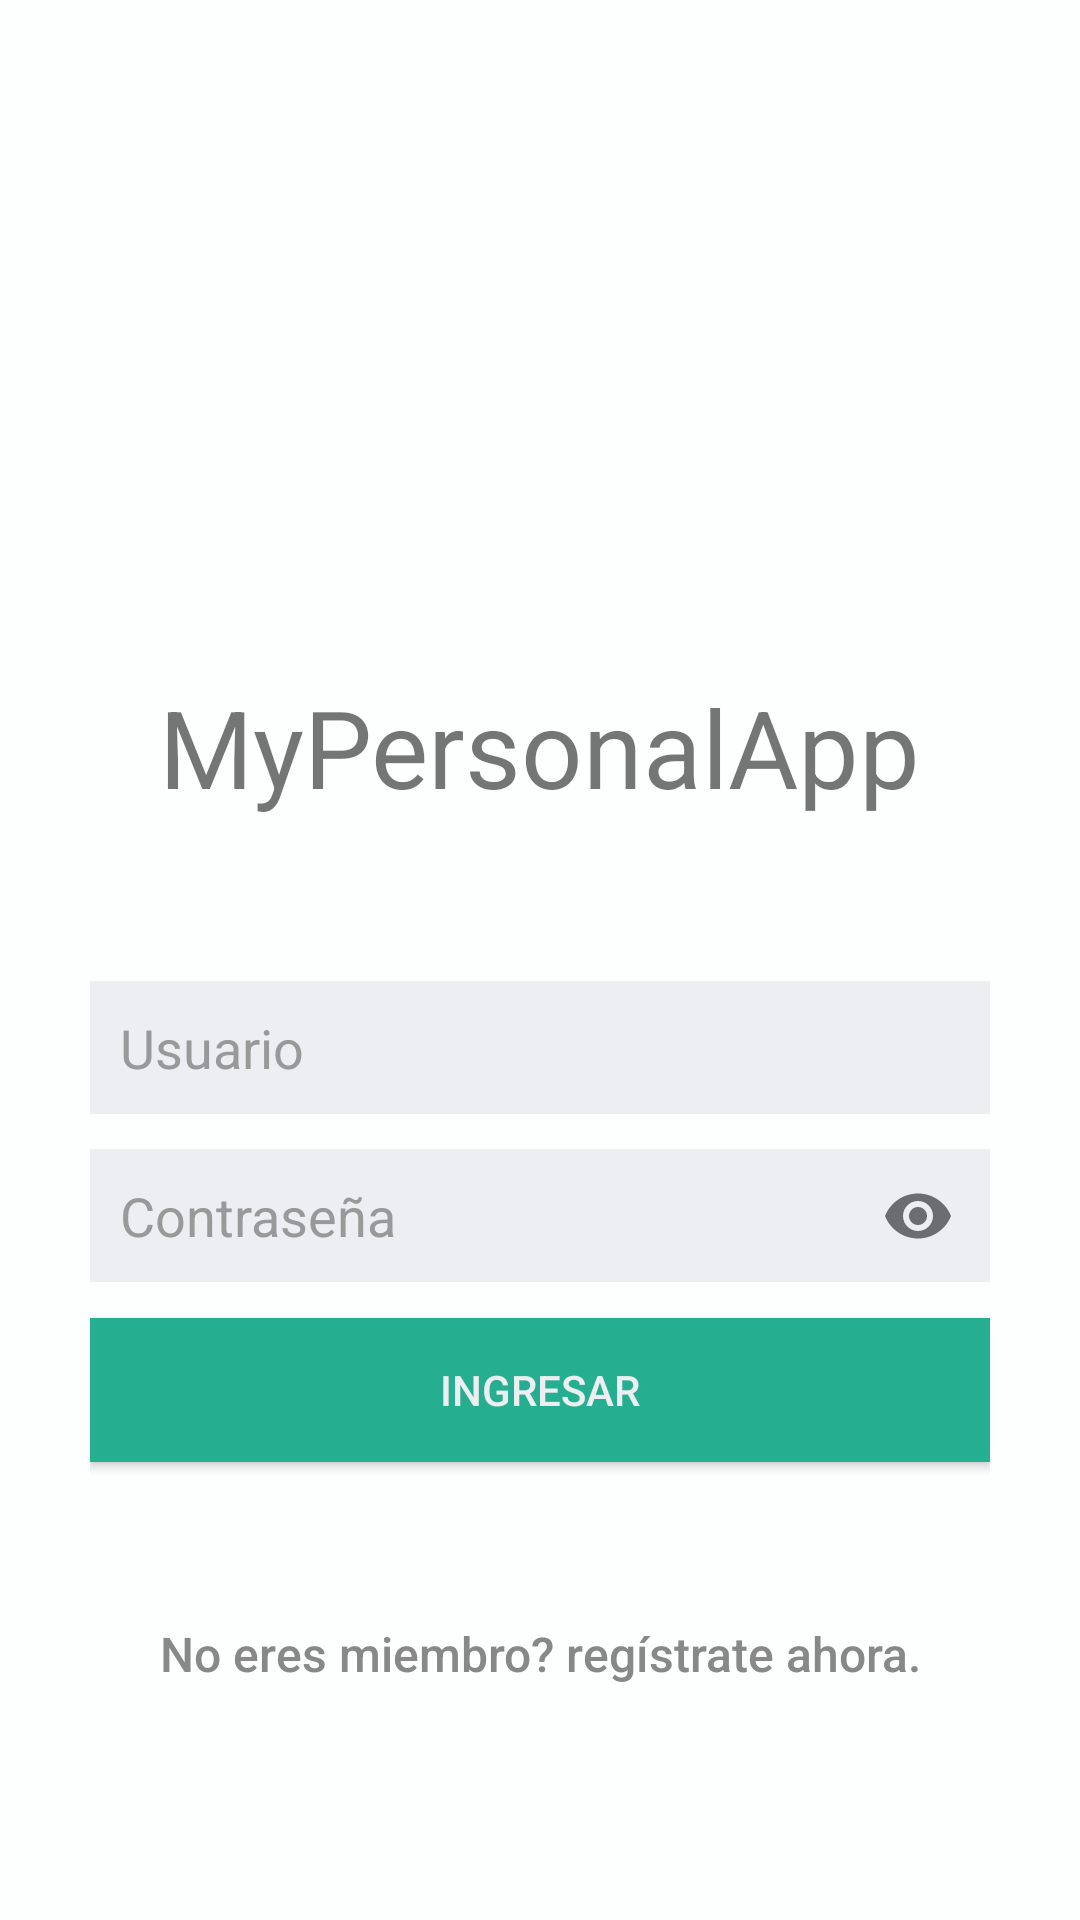

Here is an Android app screen rendered from its layout file. Give the layout XML and the strings, colors and styles it references.
<!-- AndroidManifest.xml: application theme AppTheme -->
<!-- res/layout/activity_login.xml -->
<?xml version="1.0" encoding="utf-8"?>
<LinearLayout xmlns:android="http://schemas.android.com/apk/res/android"
    android:layout_width="fill_parent"
    android:layout_height="fill_parent"
    xmlns:app="http://schemas.android.com/apk/res-auto"
    android:background="@color/bg_login"
    android:gravity="center"
    android:padding="10dp"
    android:orientation="vertical">

    <ImageView
        android:id="@+id/imageView"
        android:layout_width="120dp"
        android:layout_height="120dp"
        android:layout_margin="20dp" />

    <TextView
        android:layout_width="wrap_content"
        android:layout_height="wrap_content"
        android:text="@string/app_name"
        android:textSize="36dp"
        android:layout_marginBottom="24dp"/>

    <LinearLayout
        android:layout_width="fill_parent"
        android:layout_height="wrap_content"
        android:layout_gravity="center"
        android:layout_marginTop="30dp"
        android:orientation="vertical"
        android:paddingLeft="20dp"
        android:paddingRight="20dp"
        android:weightSum="1">


        <android.support.design.widget.TextInputLayout
            android:layout_width="match_parent"
            android:layout_height="wrap_content"
            app:hintEnabled="false">

            <EditText
                android:id="@+id/email"
                android:layout_width="fill_parent"
                android:layout_height="wrap_content"
                android:layout_marginBottom="10dp"
                android:background="@color/btn_login_bg"
                android:hint="@string/hint_email"
                android:inputType="textEmailAddress"
                android:padding="10dp"
                android:singleLine="true"
                android:textColor="@color/input_login"
                android:textColorHint="@color/input_login_hint" />

        </android.support.design.widget.TextInputLayout>


        <android.support.design.widget.TextInputLayout
            android:layout_width="match_parent"
            android:layout_height="wrap_content"
            app:hintEnabled="false"
            app:passwordToggleEnabled="true">

            <EditText
                android:id="@+id/password"
                android:layout_width="fill_parent"
                android:layout_height="wrap_content"
                android:layout_marginBottom="10dp"
                android:background="@color/btn_login_bg"
                android:hint="@string/hint_password"
                android:inputType="textPassword"
                android:padding="10dp"
                android:singleLine="true"
                android:textColor="@color/input_login"
                android:textColorHint="@color/input_login_hint" />

        </android.support.design.widget.TextInputLayout>

        

        <Button
            android:id="@+id/btnLogin"
            android:layout_width="fill_parent"
            android:layout_height="wrap_content"
            android:background="@color/btn_login"
            android:text="@string/btn_login"
            android:textColor="@color/btn_login_bg" />

        

        <Button
            android:id="@+id/btnLinkToRegisterScreen"
            android:layout_width="fill_parent"
            android:layout_height="wrap_content"
            android:layout_marginTop="40dp"
            android:background="@null"
            android:text="@string/btn_link_to_register"
            android:textAllCaps="false"
            android:textColor="@color/input_register"
            android:textSize="16dp" />

    </LinearLayout>

</LinearLayout>
<!-- resources referenced by this layout -->
<resources>
  <color name="bg_login">#FDFEFE</color>
  <color name="btn_login">#26ae90</color>
  <color name="btn_login_bg">#eceef1</color>
  <color name="input_login">#222222</color>
  <color name="input_login_hint">#999999</color>
  <color name="input_register">#888888</color>
  <string name="app_name">MyPersonalApp</string>
  <string name="btn_link_to_register">No eres miembro? regístrate ahora.</string>
  <string name="btn_login">INGRESAR</string>
  <string name="hint_email">Usuario</string>
  <string name="hint_password">Contraseña</string>
  <style name="AppTheme" parent="Theme.AppCompat.Light.NoActionBar">
          
          <item name="colorPrimary">@color/colorPrimary</item>
          <item name="colorPrimaryDark">@color/colorPrimaryDark</item>
          <item name="colorAccent">@color/colorAccent</item>
      </style>
  <color name="colorPrimary">#4AB2C5</color>
  <color name="colorPrimaryDark">#888888</color>
  <color name="colorAccent">#FF4081</color>
</resources>
